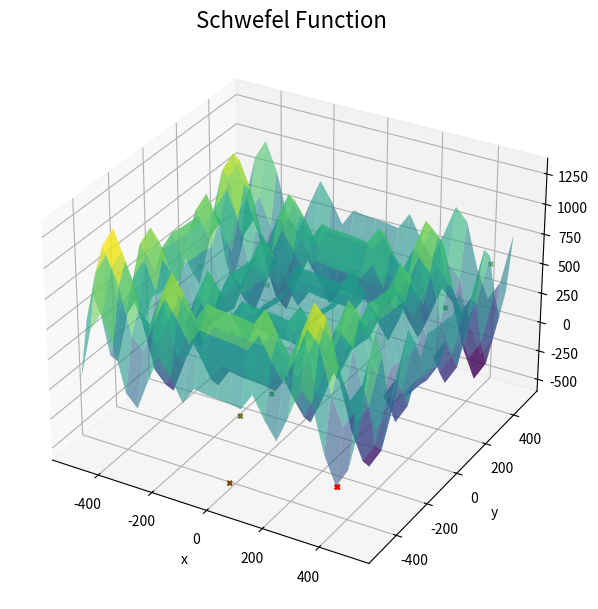

The matplotlib source for this figure:
import numpy as np
import matplotlib.pyplot as plt
import time

# Fitness funcion Schwefel
def schwefel(x):
    n = len(x)
    sum_part = np.sum(x * np.sin(np.sqrt(np.abs(x))))
    return 418.9829 * n - sum_part

# The dimensions for initial population
dimensions = 2

# The limits of the search space are defined.
t = np.array([-500, 500])  # For Schwefel function
f_range = np.tile(t, (dimensions, 1))

# The maximum number of iterations is established.
max_iter = 100

# The population size is defined, as well as the variable
# to hold the population elements.
num_agents = 10
agents = np.zeros((num_agents, dimensions))

# Initialization process for the initial population.
for i in range(dimensions):
    dim_f_range = f_range[i, 1] - f_range[i, 0]
    agents[:, i] = np.random.rand(num_agents) * dim_f_range + f_range[i, 0]

best_position = np.zeros(dimensions)
best_fitness = np.nan
fitness = np.empty(num_agents)


initialPop = agents.copy()
initialFitness = fitness.copy()

# The iteration counter is defined.
iter = 0

aux_selector = np.arange(num_agents)

# The scaling factor of the algorithm is established.
m = 0.5

# The cross factor of the algorithm is established.
cross_p = 0.2

# Main loop process for the optimization process.
while iter < max_iter:
    for i in range(agents.shape[0]):
        # Three different individuals are chosen.
        indexes = aux_selector[aux_selector != i]
        indexes = np.random.choice(indexes, 3, replace=False)
        agents_selected = agents[indexes]
        # The crossover operation is performed to obtain the mutant vector.
        mut = agents_selected[0] + m * (agents_selected[1] - agents_selected[2])
        # The differential mutation of the DE algorithm is performed.
        prob_vector = np.random.rand(dimensions) <= cross_p
        mut = agents[i] * prob_vector + mut * np.logical_not(prob_vector)

        # It is verified that the generated vector is
        # within the search space defined by the upper and lower limits.
        for j in range(dimensions):
            upper_limit = f_range[j, 1]
            lower_limit = f_range[j, 0]

            if mut[j] < lower_limit:
                mut[j] = lower_limit
            elif mut[j] > upper_limit:
                mut[j] = upper_limit

        # The fitness value of the mutant vector is obtained.
        fitness_mut = schwefel(np.array([mut]))

        # The replacement mechanism is then performed.
        if fitness_mut < fitness[i]:
            agents[i] = mut
            fitness[i] = fitness_mut
            if fitness[i] < best_fitness:
                best_position = agents[i]
                best_fitness = fitness[i]

    print("Iteration: " + str(iter))
    iter += 1

# Now we find the best solution for Schwefel function
best_position_schwefel = np.zeros(dimensions)
best_fitness_schwefel = np.nan
for i in range(num_agents):
    fitness_schwefel = schwefel(np.array([agents[i]]))
    if i == 0:
        best_position_schwefel = agents[i]
        best_fitness_schwefel = fitness_schwefel
    elif fitness_schwefel < best_fitness_schwefel:
        best_position_schwefel = agents[i]
        best_fitness_schwefel = fitness_schwefel

print("Best solution (Schwefel): " + str(best_position_schwefel))
print("Best fitness (Schwefel): " + str(best_fitness_schwefel))

# Function Graphs
xGraph = np.linspace(-500, 500, 25)
yGraph = np.linspace(-500, 500, 25)
xv, yv = np.meshgrid(xGraph, yGraph)

fitnessSchwefelGraph = np.zeros((25, 25))

for i in range(25):
    for j in range(25):
        arr = [[xv[i, j], yv[i, j]]]
        fitnessSchwefelGraph[i, j] = schwefel(np.asarray(arr))

plt.ion()
fig = plt.figure(figsize=(12, 6))

# Plot Schwefel Function
ax2 = fig.add_subplot(122, projection='3d')
ax2.set_xlabel('x')
ax2.set_ylabel('y')
ax2.set_title('Schwefel Function', fontsize=16)
ax2.plot_surface(xv, yv, fitnessSchwefelGraph, cmap='viridis', alpha=0.6)
ax2.scatter(initialPop[:, 0], initialPop[:, 1], initialFitness[:], c='green', s=10, marker="x")
ax2.scatter(agents[:, 0], agents[:, 1], fitness[:], c='red', s=10, marker="x")

plt.tight_layout()
plt.show()
